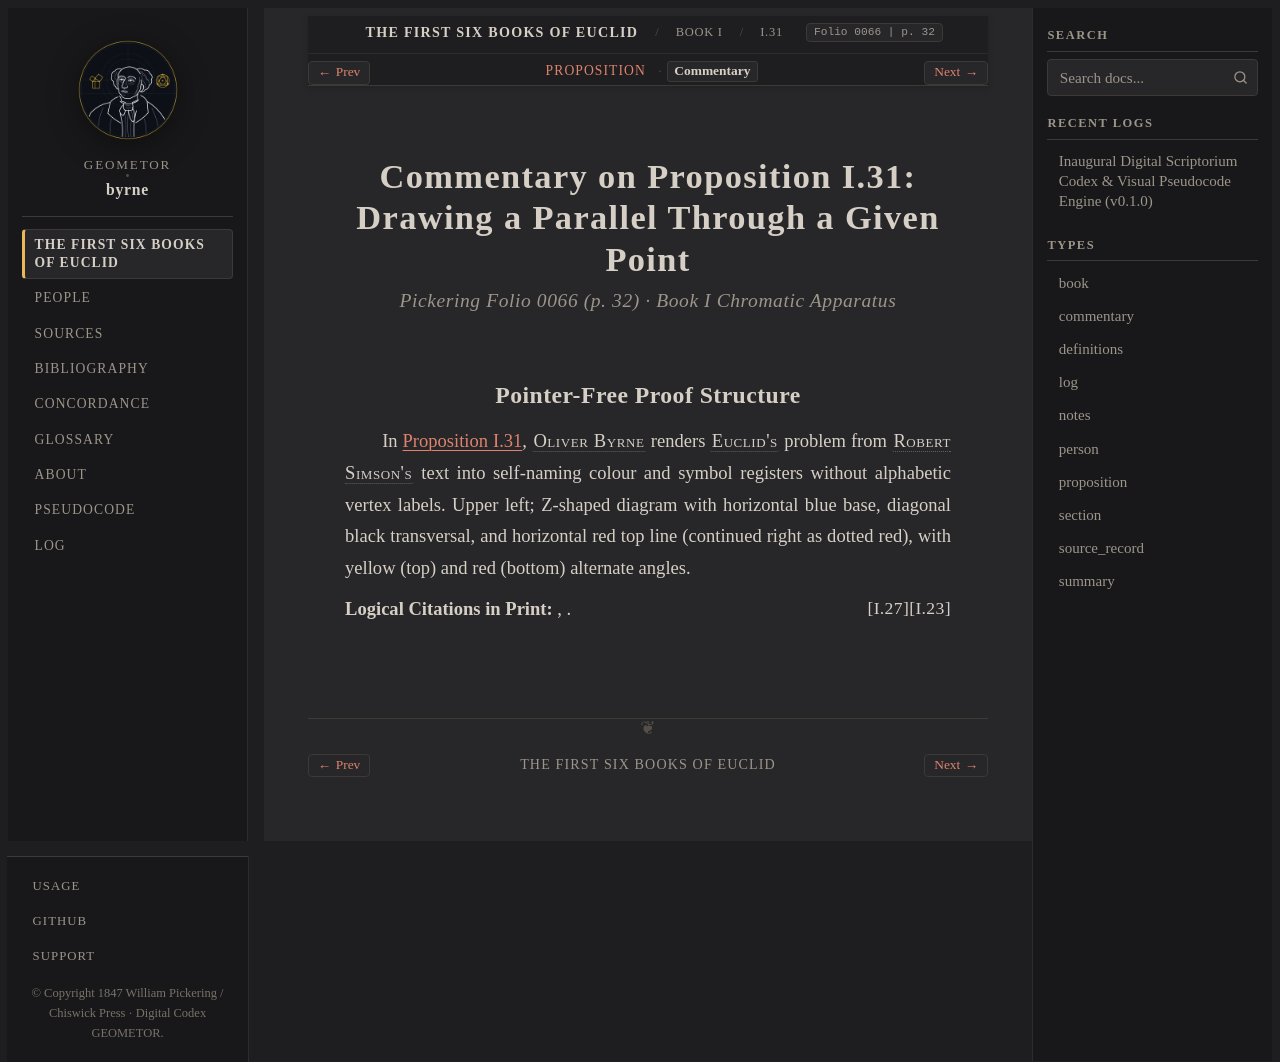

repository: geometor/byrne · page: coloured_euclid/book-i/31/commentary.html · generator: sphinx

:canonical_id: I.31.commentary
:book: I
:proposition: 31
:order: 31
:type: commentary
:title: Commentary — Proposition I.31
:folio: 0066
:page: 32

.. _byrne-i-31-commentary:

.. folio:: 0066
   :page: 32

Commentary on Proposition I.31: Drawing a Parallel Through a Given Point
========================================================================

.. rubric:: Pickering Folio 0066 (p. 32) · Book I Chromatic Apparatus

Pointer-Free Proof Structure
----------------------------

In :ref:`Proposition I.31 <byrne-i-31>`, :person:`Oliver Byrne <byrne>` renders :person:`Euclid's <euclid>` problem from :person:`Robert Simson's <simson>` text into self-naming colour and symbol registers without alphabetic vertex labels. Upper left; Z-shaped diagram with horizontal blue base, diagonal black transversal, and horizontal red top line (continued right as dotted red), with yellow (top) and red (bottom) alternate angles.

**Logical Citations in Print:** :just:`I.23`, :just:`I.27`.
